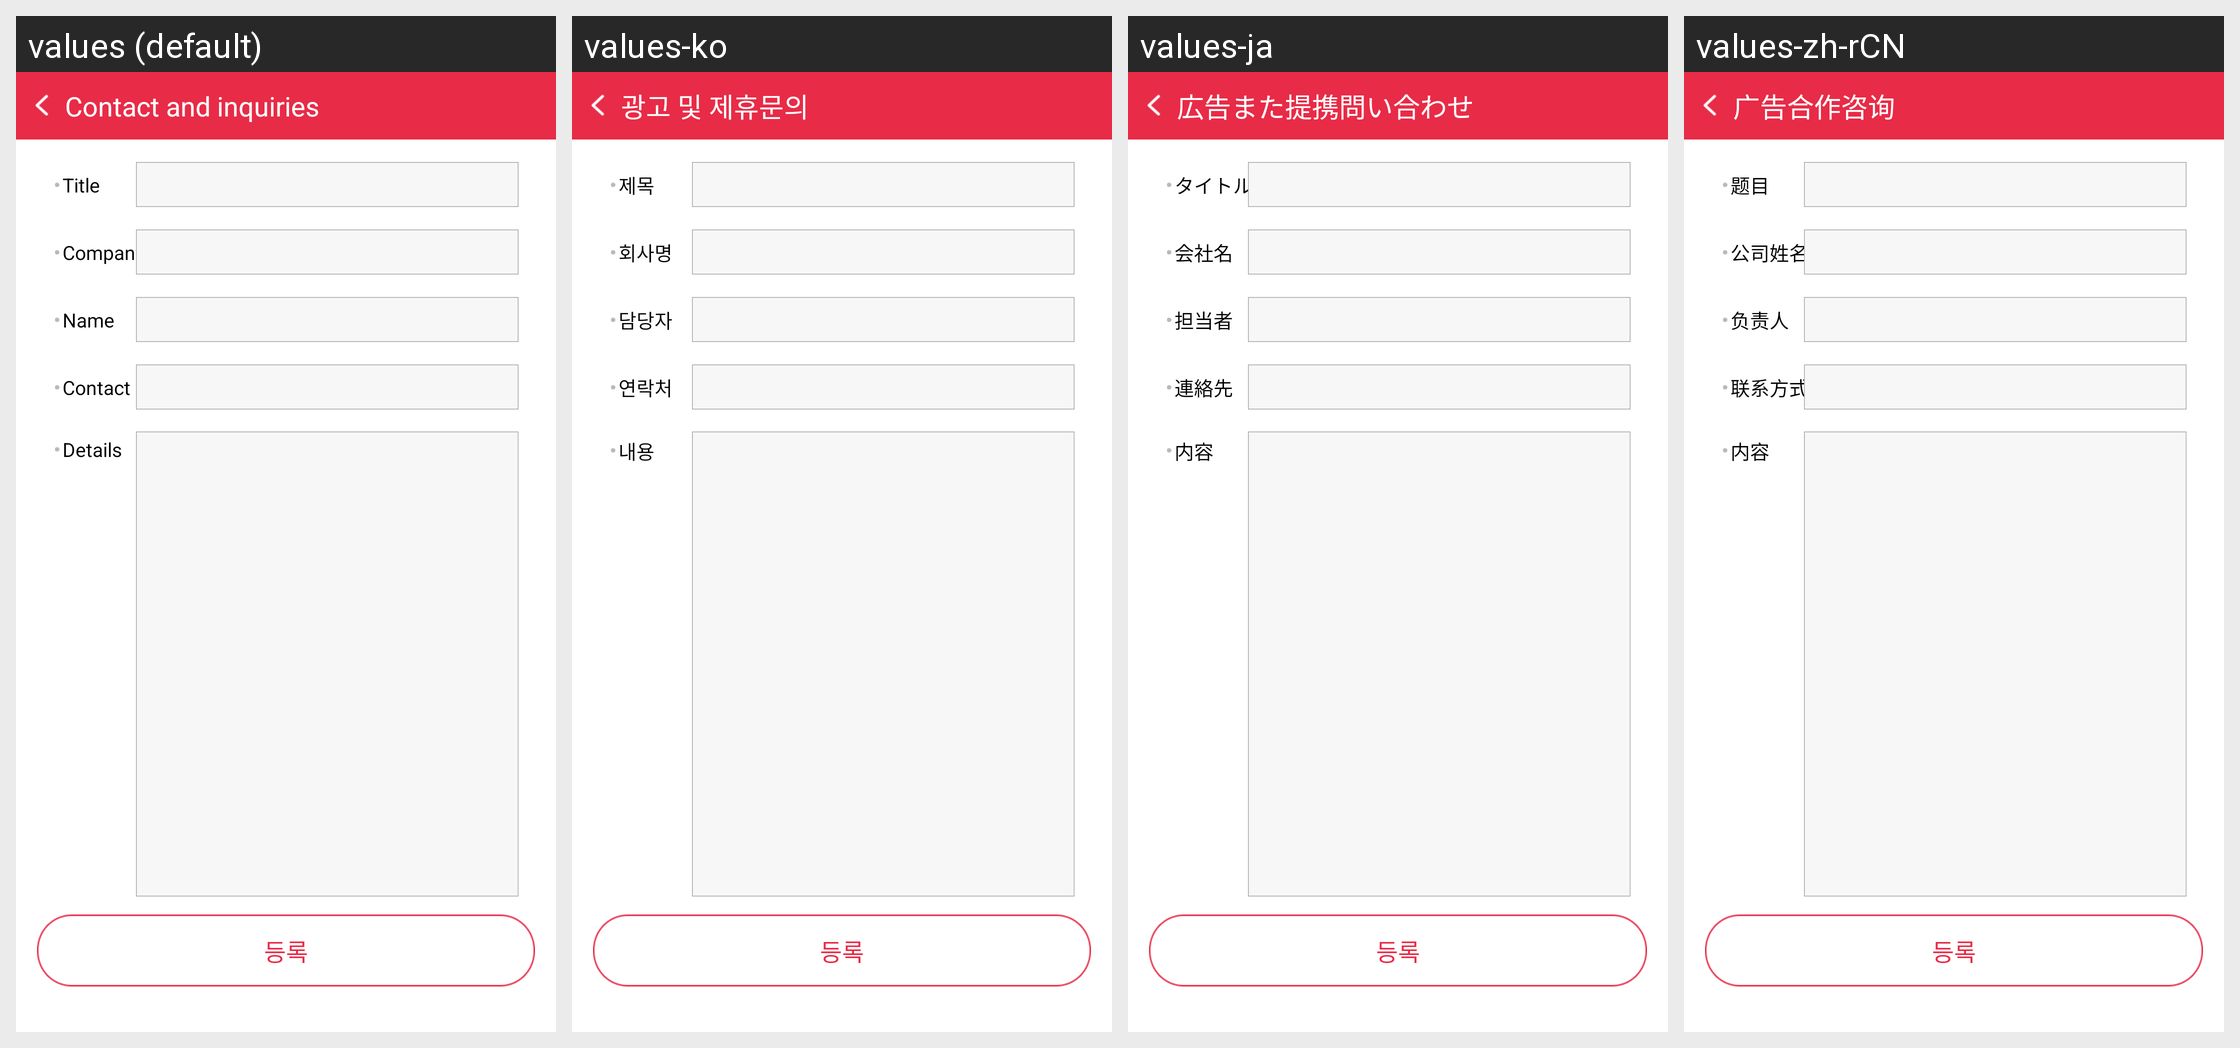

The Android screen above is rendered under several locales of the same app. Produce the string resources it draws, with the default and per-locale values.
Android screen res/layout/fragment_company.xml rendered under 4 locales, left to right: values (default), values-ko, values-ja, values-zh-rCN. Device: Nexus 5 (rendered at 1080×1920; each locale shown at half size, 540×960, under a caption strip naming it); theme Theme.AppCompat.NoActionBar.
Strings drawn on this screen, with the default value and each locale's value (text and hints the layout hard-codes, and strings that could not be matched under every locale, appear in the picture but are not listed):

navi_tv02
  values: Contact and inquiries
  values-ko: 광고 및 제휴문의
  values-ja: 広告また提携問い合わせ
  values-zh-rCN: 广告合作咨询

company01
  values: Title
  values-ko: 제목
  values-ja: タイトル
  values-zh-rCN: 题目

company02
  values: Company
  values-ko: 회사명
  values-ja: 会社名
  values-zh-rCN: 公司姓名

company03
  values: Name
  values-ko: 담당자
  values-ja: 担当者
  values-zh-rCN: 负责人

company04
  values: Contact
  values-ko: 연락처
  values-ja: 連絡先
  values-zh-rCN: 联系方式

company05
  values: Details
  values-ko: 내용
  values-ja: 内容
  values-zh-rCN: 内容
